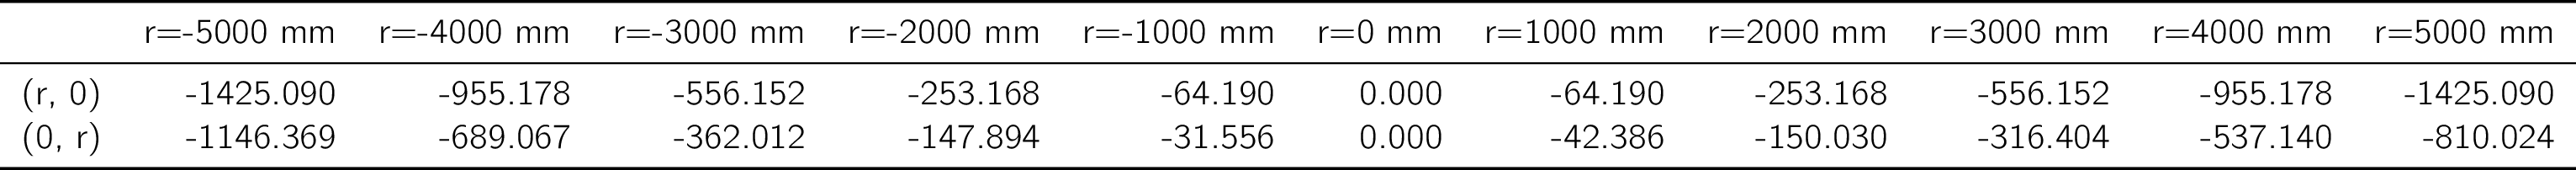

Source data for this figure (header and first rows):
, r=-5000 mm, r=-4000 mm, r=-3000 mm, r=-2000 mm, r=-1000 mm, r=0 mm, r=1000 mm, r=2000 mm, r=3000 mm, r=4000 mm, r=5000 mm
(r, 0), -1425, -955.2, -556.2, -253.2, -64.19, 0.0, -64.19, -253.2, -556.2, -955.2, -1425
(0, r), -1146, -689.1, -362, -147.9, -31.56, 0.0, -42.39, -150, -316.4, -537.1, -810
